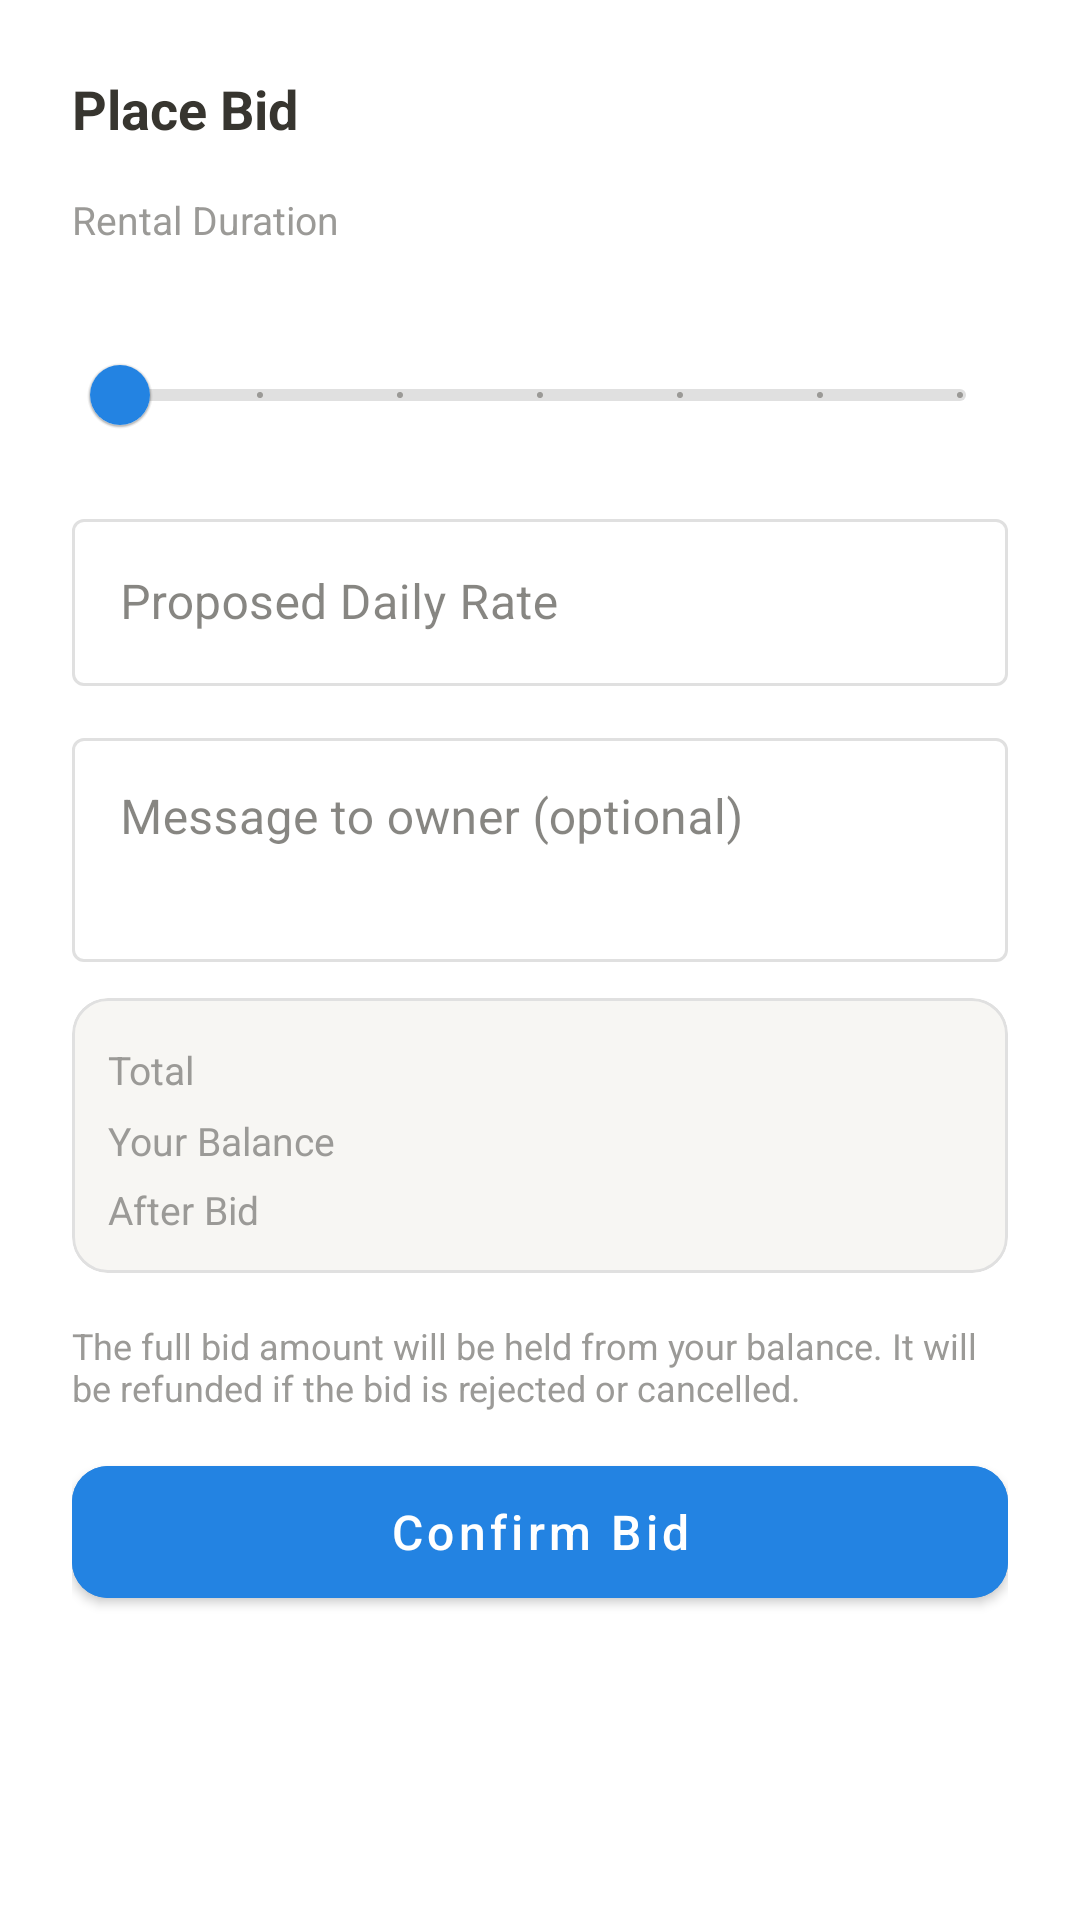

Reconstruct the res/layout file that produces this screen, plus the resources it refers to.
<!-- AndroidManifest.xml: application theme Theme.CarRental -->
<!-- res/layout/dialog_place_bid.xml -->
<?xml version="1.0" encoding="utf-8"?>
<LinearLayout
    xmlns:android="http://schemas.android.com/apk/res/android"
    xmlns:app="http://schemas.android.com/apk/res-auto"
    android:layout_width="match_parent"
    android:layout_height="wrap_content"
    android:orientation="vertical"
    android:padding="@dimen/spacing_xl">

    <TextView
        android:layout_width="wrap_content"
        android:layout_height="wrap_content"
        android:text="@string/place_bid"
        style="@style/SectionTitleStyle"
        android:layout_marginBottom="@dimen/spacing_lg" />

    
    <TextView
        android:layout_width="wrap_content"
        android:layout_height="wrap_content"
        android:text="@string/rental_duration"
        style="@style/SecondaryInfoStyle"
        android:layout_marginBottom="@dimen/spacing_xs" />

    <TextView
        android:id="@+id/tv_duration_value"
        android:layout_width="wrap_content"
        android:layout_height="wrap_content"
        android:textSize="16sp"
        android:textStyle="bold"
        android:textColor="?colorOnSurface" />

    <com.google.android.material.slider.Slider
        android:id="@+id/slider_duration"
        android:layout_width="match_parent"
        android:layout_height="wrap_content"
        android:valueFrom="1"
        android:valueTo="7"
        android:stepSize="1"
        app:thumbColor="@color/accent"
        app:trackColorActive="@color/accent"
        app:trackColorInactive="@color/divider"
        app:haloColor="@color/accent"
        app:tickColorActive="@color/white"
        app:tickColorInactive="@color/text_secondary"
        app:labelBehavior="gone"
        android:layout_marginBottom="@dimen/spacing_md" />

    
    <com.google.android.material.textfield.TextInputLayout
        android:id="@+id/til_daily_rate"
        android:layout_width="match_parent"
        android:layout_height="wrap_content"
        android:layout_marginBottom="@dimen/spacing_md"
        style="@style/Widget.CarRental.TextInputLayout">
        <com.google.android.material.textfield.TextInputEditText
            android:id="@+id/et_daily_rate"
            android:layout_width="match_parent"
            android:layout_height="wrap_content"
            android:hint="@string/bid_daily_rate"
            android:inputType="number" />
    </com.google.android.material.textfield.TextInputLayout>

    
    <com.google.android.material.textfield.TextInputLayout
        android:layout_width="match_parent"
        android:layout_height="wrap_content"
        android:layout_marginBottom="@dimen/spacing_md"
        style="@style/Widget.CarRental.TextInputLayout">
        <com.google.android.material.textfield.TextInputEditText
            android:id="@+id/et_message"
            android:layout_width="match_parent"
            android:layout_height="wrap_content"
            android:hint="@string/bid_message_hint"
            android:inputType="textMultiLine"
            android:minLines="2"
            android:gravity="top" />
    </com.google.android.material.textfield.TextInputLayout>

    
    <com.google.android.material.card.MaterialCardView
        android:layout_width="match_parent"
        android:layout_height="wrap_content"
        app:cardCornerRadius="@dimen/card_corner_radius"
        app:cardElevation="0dp"
        app:strokeColor="@color/divider"
        app:strokeWidth="1dp"
        android:layout_marginBottom="@dimen/spacing_lg">

        <LinearLayout
            android:layout_width="match_parent"
            android:layout_height="wrap_content"
            android:orientation="vertical"
            android:padding="@dimen/spacing_md">

            <LinearLayout
                android:layout_width="match_parent"
                android:layout_height="wrap_content"
                android:orientation="horizontal">
                <TextView
                    style="@style/SecondaryInfoStyle"
                    android:layout_width="0dp"
                    android:layout_height="wrap_content"
                    android:layout_weight="1"
                    android:text="@string/bid_total" />
                <TextView
                    android:id="@+id/tv_bid_total"
                    style="@style/CostHighlightStyle"
                    android:layout_width="wrap_content"
                    android:layout_height="wrap_content" />
            </LinearLayout>

            <LinearLayout
                android:layout_width="match_parent"
                android:layout_height="wrap_content"
                android:orientation="horizontal"
                android:layout_marginTop="@dimen/spacing_xs">
                <TextView
                    style="@style/SecondaryInfoStyle"
                    android:layout_width="0dp"
                    android:layout_height="wrap_content"
                    android:layout_weight="1"
                    android:text="@string/your_balance" />
                <TextView
                    android:id="@+id/tv_balance"
                    style="@style/CreditTextStyle"
                    android:layout_width="wrap_content"
                    android:layout_height="wrap_content" />
            </LinearLayout>

            <LinearLayout
                android:layout_width="match_parent"
                android:layout_height="wrap_content"
                android:orientation="horizontal"
                android:layout_marginTop="@dimen/spacing_xs">
                <TextView
                    style="@style/SecondaryInfoStyle"
                    android:layout_width="0dp"
                    android:layout_height="wrap_content"
                    android:layout_weight="1"
                    android:text="@string/after_bid" />
                <TextView
                    android:id="@+id/tv_after_bid"
                    android:layout_width="wrap_content"
                    android:layout_height="wrap_content"
                    android:textSize="14sp"
                    android:textStyle="bold" />
            </LinearLayout>

        </LinearLayout>

    </com.google.android.material.card.MaterialCardView>

    
    <TextView
        android:layout_width="match_parent"
        android:layout_height="wrap_content"
        android:text="@string/bid_held_notice"
        android:textSize="12sp"
        android:textColor="@color/text_secondary"
        android:layout_marginBottom="@dimen/spacing_md" />

    
    <TextView
        android:id="@+id/tv_error"
        android:layout_width="match_parent"
        android:layout_height="wrap_content"
        android:textColor="@color/error"
        android:textSize="13sp"
        android:visibility="gone"
        android:layout_marginBottom="@dimen/spacing_sm" />

    <com.google.android.material.button.MaterialButton
        android:id="@+id/btn_confirm_bid"
        android:layout_width="match_parent"
        android:layout_height="56dp"
        android:text="@string/confirm_bid"
        android:textColor="@color/white"
        android:textAllCaps="false"
        android:textSize="16sp"
        android:backgroundTint="@color/accent"
        app:cornerRadius="@dimen/card_corner_radius" />

</LinearLayout>
<!-- resources referenced by this layout -->
<resources>
  <color name="accent">#2383E2</color>
  <color name="divider">#E0E0E0</color>
  <color name="error">#EB5757</color>
  <color name="text_secondary">#9B9A97</color>
  <color name="white">#FFFFFF</color>
  <dimen name="card_corner_radius">12dp</dimen>
  <dimen name="spacing_lg">16dp</dimen>
  <dimen name="spacing_md">12dp</dimen>
  <dimen name="spacing_sm">8dp</dimen>
  <dimen name="spacing_xl">24dp</dimen>
  <dimen name="spacing_xs">4dp</dimen>
  <string name="after_bid">After Bid</string>
  <string name="bid_daily_rate">Proposed Daily Rate</string>
  <string name="bid_held_notice">The full bid amount will be held from your balance. It will be refunded if the bid is rejected or cancelled.</string>
  <string name="bid_message_hint">Message to owner (optional)</string>
  <string name="bid_total">Total</string>
  <string name="confirm_bid">Confirm Bid</string>
  <string name="place_bid">Place Bid</string>
  <string name="rental_duration">Rental Duration</string>
  <string name="your_balance">Your Balance</string>
  <style name="CostHighlightStyle">
          <item name="android:textSize">16sp</item>
          <item name="android:textStyle">bold</item>
          <item name="android:textColor">@color/accent</item>
      </style>
  <style name="CreditTextStyle">
          <item name="android:textSize">14sp</item>
          <item name="android:textStyle">bold</item>
          <item name="android:textColor">@color/credit_positive</item>
      </style>
  <style name="SecondaryInfoStyle">
          <item name="android:textSize">13sp</item>
          <item name="android:textColor">@color/text_secondary</item>
      </style>
  <style name="SectionTitleStyle">
          <item name="android:textSize">18sp</item>
          <item name="android:textStyle">bold</item>
          <item name="android:textColor">?colorOnSurface</item>
      </style>
  <style name="Widget.CarRental.TextInputLayout" parent="Widget.MaterialComponents.TextInputLayout.OutlinedBox">
          <item name="boxStrokeColor">@color/text_input_stroke</item>
          <item name="hintTextColor">@color/text_input_hint</item>
      </style>
  <color name="credit_positive">#0F7B0F</color>
  <color name="primary">#FFFFFF</color>
  <color name="primary_dark">#E9E9E7</color>
  <color name="text_on_primary">#37352F</color>
  <color name="background">#FFFFFF</color>
  <color name="surface">#F7F6F3</color>
  <color name="text_primary">#37352F</color>
  <style name="Theme.CarRental.BottomSheetDialog" parent="Theme.MaterialComponents.Light.BottomSheetDialog">
          <item name="bottomSheetStyle">@style/Widget.CarRental.BottomSheet</item>
      </style>
  <style name="Theme.CarRental.AlertDialog" parent="ThemeOverlay.MaterialComponents.MaterialAlertDialog">
          <item name="colorSurface">@color/background</item>
          <item name="colorOnSurface">@color/text_primary</item>
          <item name="buttonBarPositiveButtonStyle">@style/Widget.CarRental.AlertDialog.Button</item>
          <item name="buttonBarNegativeButtonStyle">@style/Widget.CarRental.AlertDialog.Button</item>
      </style>
  <style name="Widget.CarRental.BottomSheet" parent="Widget.MaterialComponents.BottomSheet.Modal">
          <item name="backgroundTint">?attr/colorSurface</item>
          <item name="shapeAppearanceOverlay">@style/ShapeAppearance.CarRental.BottomSheet</item>
      </style>
  <style name="Widget.CarRental.AlertDialog.Button" parent="Widget.MaterialComponents.Button.TextButton.Dialog">
          <item name="android:textColor">@color/accent</item>
      </style>
  <style name="ShapeAppearance.CarRental.BottomSheet" parent="">
          <item name="cornerFamily">rounded</item>
          <item name="cornerSizeTopRight">16dp</item>
          <item name="cornerSizeTopLeft">16dp</item>
          <item name="cornerSizeBottomRight">0dp</item>
          <item name="cornerSizeBottomLeft">0dp</item>
      </style>
</resources>
